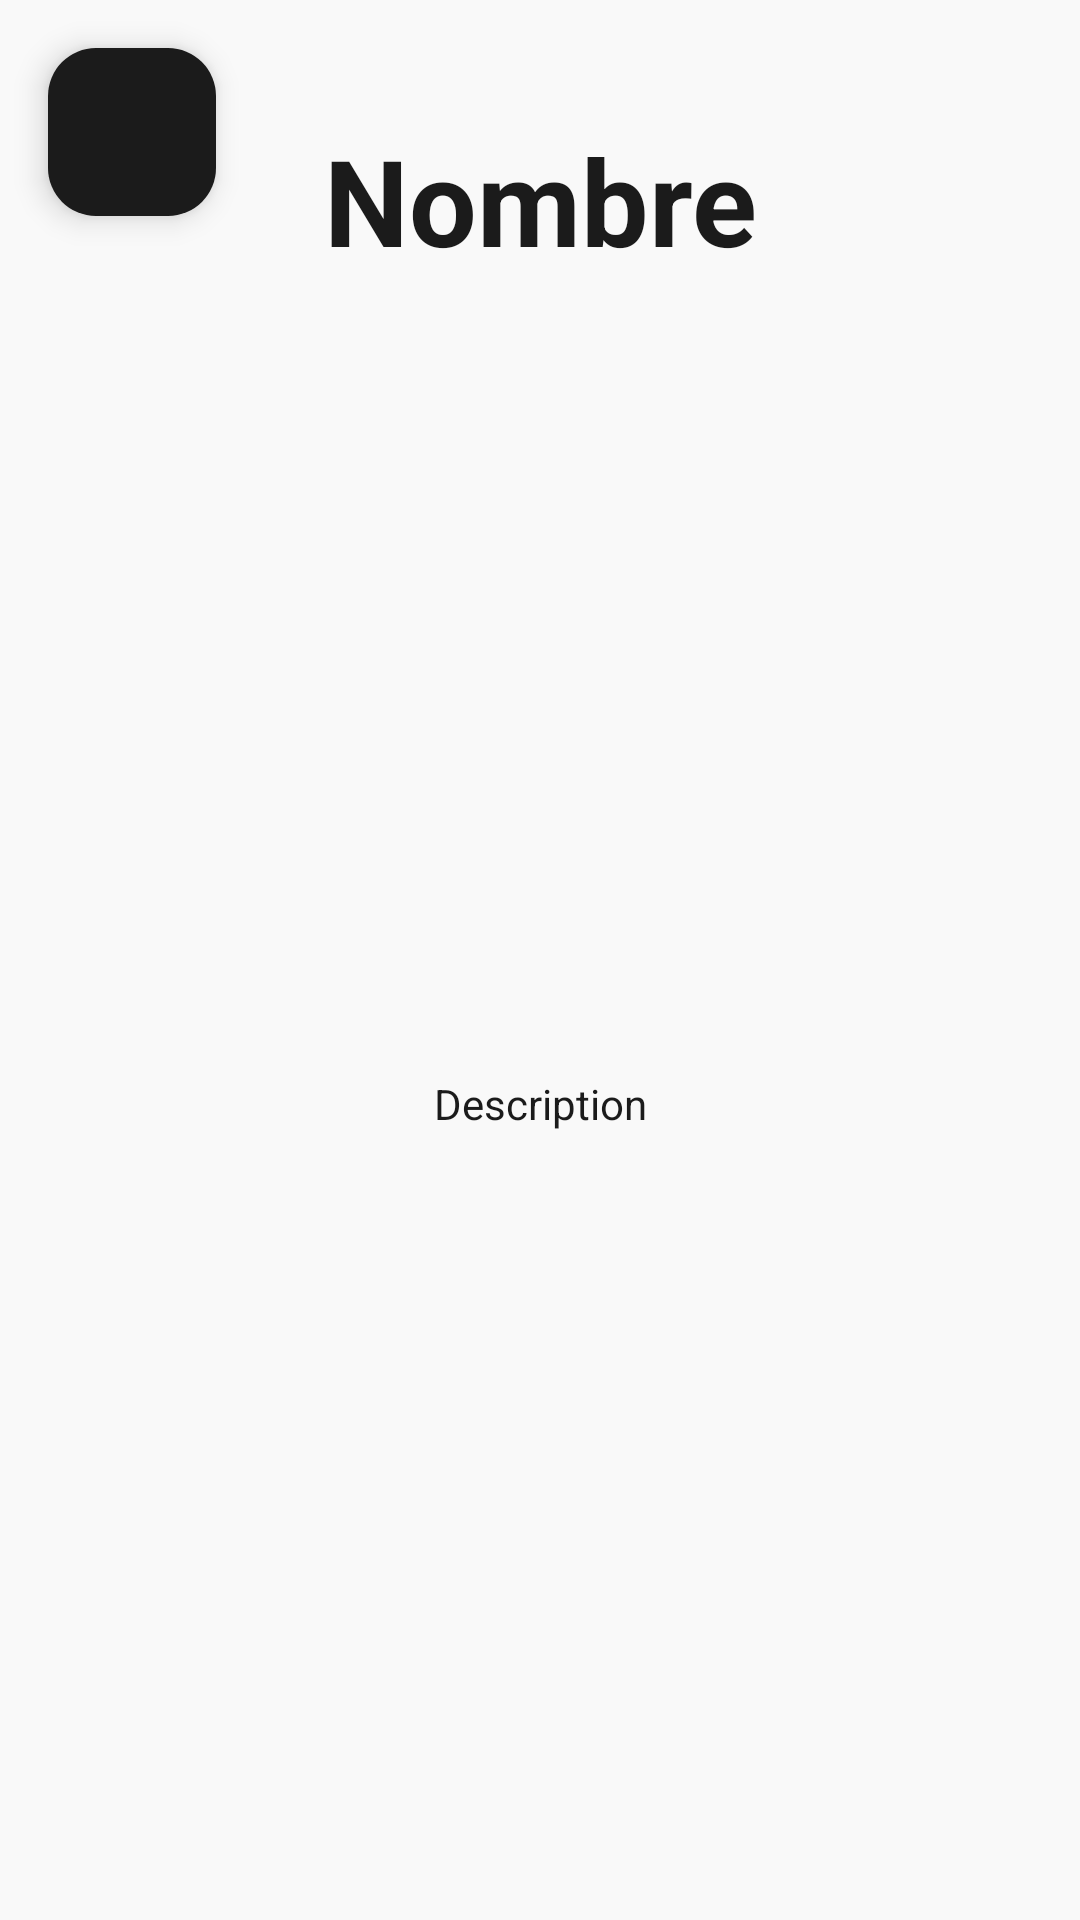

Reconstruct the res/layout file that produces this screen, plus the resources it refers to.
<!-- AndroidManifest.xml: application theme AppThemeDay -->
<!-- res/layout/detail_fragment.xml -->
<?xml version="1.0" encoding="utf-8"?>
<layout xmlns:android="http://schemas.android.com/apk/res/android"
    xmlns:app="http://schemas.android.com/apk/res-auto"
    xmlns:tools="http://schemas.android.com/tools">

    <androidx.constraintlayout.widget.ConstraintLayout
        android:id="@+id/main"
        android:layout_width="match_parent"
        android:layout_height="match_parent"
        tools:context=".views.DetailActivity">

        <TextView
            android:id="@+id/titleTextView"
            android:layout_width="wrap_content"
            android:layout_height="wrap_content"
            android:layout_marginTop="40dp"
            app:layout_constraintStart_toStartOf="parent"
            app:layout_constraintEnd_toEndOf="parent"
            app:layout_constraintTop_toTopOf="parent"
            android:text="Nombre"
            android:textColor="?attr/colorOnBackground"
            android:textStyle="bold"
            android:textSize="40sp"/>

        <ImageView
            android:id="@+id/imageView"
            android:layout_width="200dp"
            android:layout_height="200dp"
            android:layout_marginTop="30dp"
            app:layout_constraintStart_toStartOf="parent"
            app:layout_constraintEnd_toEndOf="parent"
            app:layout_constraintTop_toBottomOf="@+id/titleTextView"
            android:contentDescription="Image" />

        <TextView
            android:id="@+id/descriptionTextView"
            android:layout_width="wrap_content"
            android:layout_height="wrap_content"
            android:layout_marginTop="35dp"
            android:justificationMode="inter_word"
            app:layout_constraintStart_toStartOf="parent"
            app:layout_constraintEnd_toEndOf="parent"
            android:textColor="?attr/colorOnBackground"
            app:layout_constraintTop_toBottomOf="@+id/imageView"
            android:text="Description" />

        <com.google.android.material.floatingactionbutton.FloatingActionButton
            android:id="@+id/favFavorite"
            android:layout_width="wrap_content"
            android:layout_height="wrap_content"
            android:layout_margin="16dp"
            android:backgroundTint="?attr/colorOnBackground"
            app:tint="?attr/colorOnPrimary"
            android:contentDescription="Añadir / Quitar favorito"
            app:srcCompat="@drawable/no_fav"
            app:layout_constraintTop_toTopOf="parent"
            app:layout_constraintStart_toStartOf="parent"

            />
    </androidx.constraintlayout.widget.ConstraintLayout>
</layout>
<!-- resources referenced by this layout -->
<resources>
  <color name="md_theme_primary">#000000</color>
  <color name="md_theme_onPrimary">#FFFFFF</color>
  <color name="md_theme_primaryContainer">#1B1B1B</color>
  <color name="md_theme_onPrimaryContainer">#848484</color>
  <color name="md_theme_secondary">#5D5F5F</color>
  <color name="md_theme_onSecondary">#FFFFFF</color>
  <color name="md_theme_secondaryContainer">#FFFFFF</color>
  <color name="md_theme_onSecondaryContainer">#747676</color>
  <color name="md_theme_tertiary">#000000</color>
  <color name="md_theme_onTertiary">#FFFFFF</color>
  <color name="md_theme_tertiaryContainer">#000000</color>
  <color name="md_theme_onTertiaryContainer">#000000</color>
  <color name="md_theme_error">#BA1A1A</color>
  <color name="md_theme_onError">#FFFFFF</color>
  <color name="md_theme_errorContainer">#FFDAD6</color>
  <color name="md_theme_onErrorContainer">#93000A</color>
  <color name="md_theme_background">#F9F9F9</color>
  <color name="md_theme_onBackground">#1B1B1B</color>
  <color name="md_theme_surface">#FCF8F8</color>
  <color name="md_theme_onSurface">#1C1B1B</color>
  <color name="md_theme_surfaceVariant">#EBE0E1</color>
  <color name="md_theme_onSurfaceVariant">#4C4546</color>
  <color name="md_theme_outline">#7E7576</color>
  <color name="md_theme_outlineVariant">#CFC4C5</color>
  <color name="md_theme_inverseSurface">#313030</color>
  <color name="md_theme_inverseOnSurface">#F4F0EF</color>
  <color name="md_theme_inversePrimary">#C6C6C6</color>
  <color name="md_theme_primaryFixed">#E2E2E2</color>
  <color name="md_theme_onPrimaryFixed">#1B1B1B</color>
  <color name="md_theme_primaryFixedDim">#C6C6C6</color>
  <color name="md_theme_onPrimaryFixedVariant">#474747</color>
  <color name="md_theme_secondaryFixed">#E2E2E2</color>
  <color name="md_theme_onSecondaryFixed">#1A1C1C</color>
  <color name="md_theme_secondaryFixedDim">#C6C6C7</color>
  <color name="md_theme_onSecondaryFixedVariant">#454747</color>
  <color name="md_theme_tertiaryFixed">#000000</color>
  <color name="md_theme_onTertiaryFixed">#000000</color>
  <color name="md_theme_tertiaryFixedDim">#000000</color>
  <color name="md_theme_onTertiaryFixedVariant">#000000</color>
  <color name="md_theme_surfaceDim">#DDD9D9</color>
  <color name="md_theme_surfaceBright">#FCF8F8</color>
  <color name="md_theme_surfaceContainerLowest">#FFFFFF</color>
  <color name="md_theme_surfaceContainerLow">#F6F3F2</color>
  <color name="md_theme_surfaceContainer">#F1EDEC</color>
  <color name="md_theme_surfaceContainerHigh">#EBE7E7</color>
  <color name="md_theme_surfaceContainerHighest">#E5E2E1</color>
</resources>
